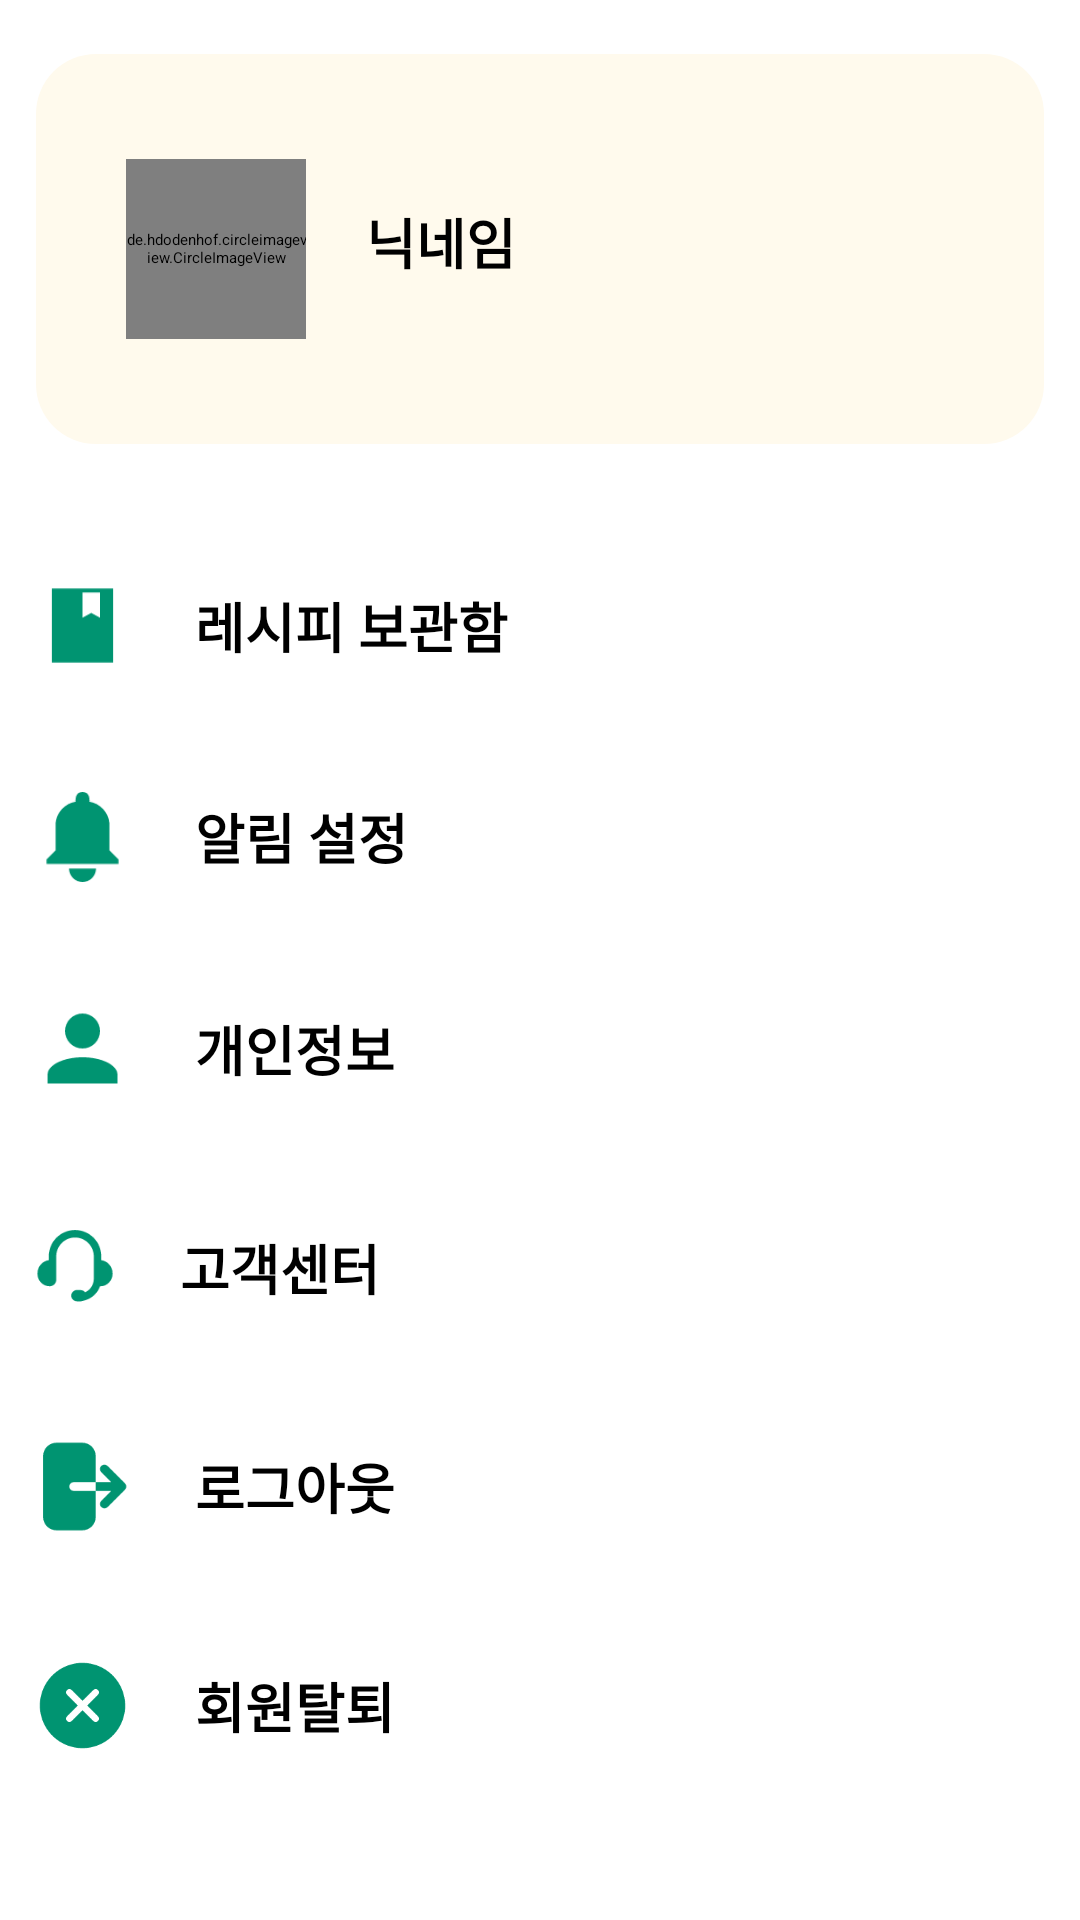

Write the Android layout XML for this screen, with the resource values it uses.
<!-- AndroidManifest.xml: application theme AppTheme.Starting -->
<!-- res/layout/fragment_mypage.xml -->
<?xml version="1.0" encoding="utf-8"?>
<androidx.constraintlayout.widget.ConstraintLayout xmlns:android="http://schemas.android.com/apk/res/android"
    android:layout_width="match_parent"
    android:layout_height="match_parent"
    android:background="@color/white"
    android:clickable="true"
    android:focusable="true"
    xmlns:app="http://schemas.android.com/apk/res-auto">

    <LinearLayout
        android:id="@+id/mypage_layout"
        android:layout_width="match_parent"
        android:layout_height="match_parent"
        android:orientation="vertical"
        app:layout_constraintBottom_toBottomOf="parent"
        app:layout_constraintEnd_toEndOf="parent"
        app:layout_constraintStart_toStartOf="parent"
        app:layout_constraintTop_toTopOf="parent">

        <LinearLayout
            android:id="@+id/my_profile"
            android:layout_width="match_parent"
            android:layout_height="130dp"
            android:layout_gravity="center"
            android:layout_marginVertical="18dp"
            android:layout_marginHorizontal="12dp"
            android:background="@drawable/bg_mypage_rounded"
            android:elevation="8dp"
            android:orientation="horizontal">

            <de.hdodenhof.circleimageview.CircleImageView
                android:id="@+id/iv_profile"
                android:layout_width="60dp"
                android:layout_height="60dp"
                android:src="@drawable/ic_base_profile"
                android:layout_gravity="center"
                android:layout_marginStart="30dp"
                android:layout_marginEnd="20dp"/>

            <LinearLayout
                android:layout_width="wrap_content"
                android:layout_height="wrap_content"
                android:layout_gravity="center"
                android:layout_weight="1"
                android:orientation="vertical">

                <TextView
                    android:id="@+id/tv_nickname"
                    android:layout_width="wrap_content"
                    android:layout_height="wrap_content"
                    android:layout_marginBottom="5dp"
                    android:text="닉네임"
                    android:textColor="@color/black"
                    android:textSize="18sp"
                    android:textStyle="bold" />

                <LinearLayout
                    android:layout_width="wrap_content"
                    android:layout_height="wrap_content"
                    android:orientation="horizontal"
                    android:visibility="gone">

                    <TextView
                        android:id="@+id/tv_follower"
                        android:layout_width="wrap_content"
                        android:layout_height="wrap_content"
                        android:layout_marginEnd="10dp"
                        android:text="팔로워 1"
                        android:textColor="@color/gray_1" />

                    <TextView
                        android:id="@+id/tv_following"
                        android:layout_width="wrap_content"
                        android:layout_height="wrap_content"
                        android:text="팔로잉 2"
                        android:textColor="@color/gray_1" />
                </LinearLayout>
            </LinearLayout>

        </LinearLayout>

        <LinearLayout
            android:id="@+id/mypage_receipe"
            android:layout_width="match_parent"
            android:layout_height="wrap_content"
            android:layout_marginTop="25dp"
            android:layout_marginBottom="23dp"
            android:gravity="center">

            <ImageView
                android:layout_width="35dp"
                android:layout_height="35dp"
                android:layout_marginStart="10dp"
                android:src="@drawable/bg_mypage_receipe" />

            <TextView
                android:id="@+id/textView"
                android:layout_width="match_parent"
                android:layout_height="wrap_content"
                android:layout_marginStart="20dp"
                android:gravity="center_vertical"
                android:text="레시피 보관함"
                android:textSize="18dp"
                android:textStyle="bold" />

        </LinearLayout>

        <LinearLayout
            android:id="@+id/mypage_alarm"
            android:layout_width="match_parent"
            android:layout_height="wrap_content"
            android:layout_marginTop="15dp"
            android:layout_marginBottom="23dp"
            android:gravity="center">

            <ImageView
                android:layout_width="35dp"
                android:layout_height="30dp"
                android:layout_marginStart="10dp"
                android:src="@drawable/bg_mypage_alarm" />

            <TextView
                android:id="@+id/textView2"
                android:layout_width="match_parent"
                android:layout_height="wrap_content"
                android:layout_marginStart="20dp"
                android:gravity="center_vertical"
                android:text="알림 설정"
                android:textSize="18dp"
                android:textStyle="bold" />

        </LinearLayout>

        <LinearLayout
            android:id="@+id/mypage_personal"
            android:layout_width="match_parent"
            android:layout_height="wrap_content"
            android:layout_marginTop="15dp"
            android:layout_marginBottom="23dp"
            android:gravity="center">

            <ImageView
                android:layout_width="35dp"
                android:layout_height="35dp"
                android:layout_marginStart="10dp"
                android:src="@drawable/bg_mypage_personal" />

            <TextView
                android:id="@+id/textView3"
                android:layout_width="match_parent"
                android:layout_height="wrap_content"
                android:layout_marginStart="20dp"
                android:gravity="center_vertical"
                android:text="개인정보"
                android:textSize="18dp"
                android:textStyle="bold" />

        </LinearLayout>

        <LinearLayout
            android:id="@+id/mypage_center"
            android:layout_width="match_parent"
            android:layout_height="wrap_content"
            android:layout_marginTop="15dp"
            android:layout_marginBottom="23dp"
            android:gravity="center">

            <ImageView
                android:layout_width="30dp"
                android:layout_height="35dp"
                android:layout_marginStart="10dp"
                android:src="@drawable/bg_mypage_center" />

            <TextView
                android:id="@+id/tv_center"
                android:layout_width="match_parent"
                android:layout_height="wrap_content"
                android:layout_marginStart="20dp"
                android:gravity="center_vertical"
                android:text="고객센터"
                android:textSize="18dp"
                android:textStyle="bold" />

        </LinearLayout>

        <LinearLayout
            android:id="@+id/mypage_logout"
            android:layout_width="match_parent"
            android:layout_height="wrap_content"
            android:layout_marginTop="15dp"
            android:layout_marginBottom="23dp"
            android:gravity="center">

            <ImageView
                android:layout_width="35dp"
                android:layout_height="35dp"
                android:layout_marginStart="10dp"
                android:src="@drawable/bg_mypage_logout" />

            <TextView
                android:id="@+id/textView5"
                android:layout_width="match_parent"
                android:layout_height="wrap_content"
                android:layout_marginStart="20dp"
                android:gravity="center_vertical"
                android:text="로그아웃"
                android:textSize="18dp"
                android:textStyle="bold" />

        </LinearLayout>

        <LinearLayout
            android:id="@+id/mypage_withdraw"
            android:layout_width="match_parent"
            android:layout_height="wrap_content"
            android:layout_marginTop="15dp"
            android:layout_marginBottom="10dp"
            android:gravity="center">

            <ImageView
                android:layout_width="35dp"
                android:layout_height="35dp"
                android:layout_marginStart="10dp"
                android:src="@drawable/bg_mypage_withdraw" />

            <TextView
                android:id="@+id/textView6"
                android:layout_width="match_parent"
                android:layout_height="wrap_content"
                android:layout_marginStart="20dp"
                android:gravity="center_vertical"
                android:text="회원탈퇴"
                android:textSize="18dp"
                android:textStyle="bold" />

        </LinearLayout>
    </LinearLayout>

</androidx.constraintlayout.widget.ConstraintLayout>
<!-- resources referenced by this layout -->
<resources>
  <color name="black">#FF000000</color>
  <color name="gray_1">#959BA5</color>
  <color name="white">#FFFFFFFF</color>
  <!-- drawable bg_mypage_alarm (drawable) -->
  <vector xmlns:android="http://schemas.android.com/apk/res/android"
      android:width="27dp"
      android:height="27dp"
      android:viewportWidth="27"
      android:viewportHeight="27">
    <group>
      <clip-path
          android:pathData="M0,0h27v27h-27z"/>
      <path
          android:pathData="M21.6,9.45C21.464,7.846 20.799,6.332 19.709,5.147C18.619,3.962 17.166,3.172 15.579,2.902C15.66,1.971 15.566,0 13.5,0C11.434,0 11.34,1.971 11.421,2.902C9.834,3.172 8.381,3.962 7.291,5.147C6.201,6.332 5.536,7.846 5.4,9.45V17.55L2.7,20.25V21.6H24.3V20.25L21.6,17.55V9.45ZM13.5,27C14.574,27 15.604,26.573 16.364,25.814C17.123,25.054 17.55,24.024 17.55,22.95H9.45C9.45,24.024 9.877,25.054 10.636,25.814C11.396,26.573 12.426,27 13.5,27Z"
          android:fillColor="@color/color_main"/>
    </group>
  </vector>
  <!-- drawable bg_mypage_receipe (drawable) -->
  <vector xmlns:android="http://schemas.android.com/apk/res/android"
      android:width="34dp"
      android:height="32dp"
      android:viewportWidth="34"
      android:viewportHeight="32">
    <path
        android:pathData="M7.083,28V4H26.917V28H7.083ZM17,13.487L19.833,11.897L22.667,13.487V5.333H17V13.487Z"
        android:fillColor="@color/color_main"/>
  </vector>
  <!-- drawable bg_mypage_rounded (drawable) -->
  <?xml version="1.0" encoding="utf-8"?>
  <shape xmlns:android="http://schemas.android.com/apk/res/android">
      <solid android:color="@color/yellow_1" />
      <corners android:radius="20dp" /> 
  </shape>
  <!-- drawable ic_base_profile (drawable) -->
  <vector android:height="150dp" android:tint="@color/gray_3"
      android:viewportHeight="24" android:viewportWidth="24"
      android:width="150dp" xmlns:android="http://schemas.android.com/apk/res/android">
      <path android:fillColor="@android:color/white" android:pathData="M12,2C6.48,2 2,6.48 2,12s4.48,10 10,10s10,-4.48 10,-10S17.52,2 12,2zM12,6c1.93,0 3.5,1.57 3.5,3.5S13.93,13 12,13s-3.5,-1.57 -3.5,-3.5S10.07,6 12,6zM12,20c-2.03,0 -4.43,-0.82 -6.14,-2.88C7.55,15.8 9.68,15 12,15s4.45,0.8 6.14,2.12C16.43,19.18 14.03,20 12,20z"/>
  </vector>
  <style name="AppTheme.Starting" parent="Theme.SplashScreen">
          <item name="windowSplashScreenBackground">@color/white</item>
          <item name="windowSplashScreenAnimatedIcon">@drawable/ic_app_splash</item>
          <item name="postSplashScreenTheme">@style/Theme.IRecipe</item>
      </style>
  <color name="color_main">#009471</color>
  <color name="yellow_1">#FFFAED</color>
  <color name="gray_3">#D6D6D6</color>
  <style name="Theme.IRecipe" parent="Base.Theme.IRecipe">
          <item name="colorPrimary">@color/color_main</item>
          <item name="android:windowBackground">@color/white</item>
      </style>
  <style name="Base.Theme.IRecipe" parent="Theme.Material3.DayNight.NoActionBar">
          <item name="android:windowBackground">@color/white</item>
          <item name="android:statusBarColor">@color/transparent</item>
          <item name="android:windowLightStatusBar">true</item>
          <item name="colorPrimary">@color/color_main</item>
          <item name="colorAccent">@color/color_main</item>
      </style>
  <color name="transparent">#00000000</color>
</resources>
